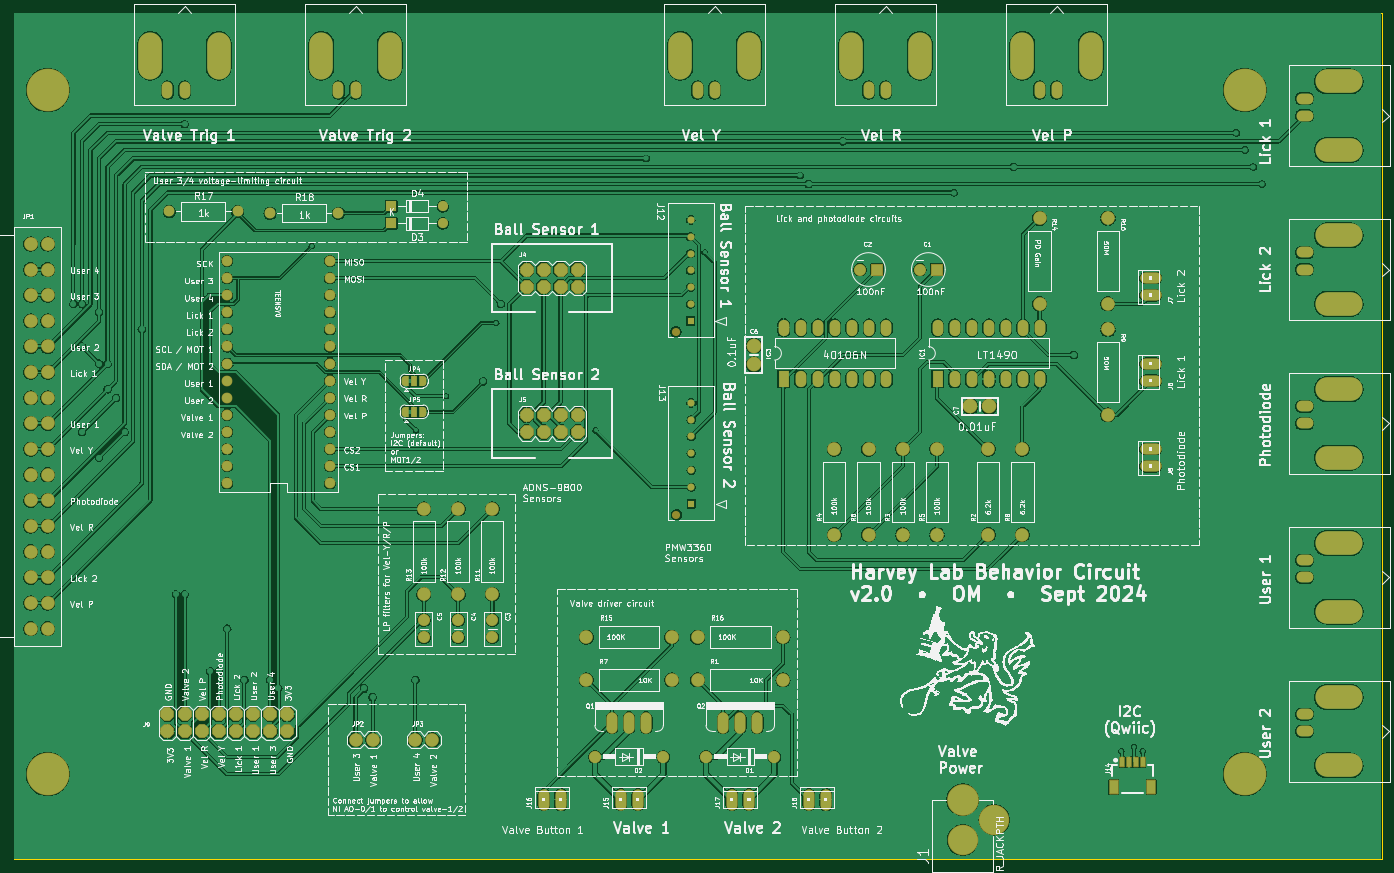
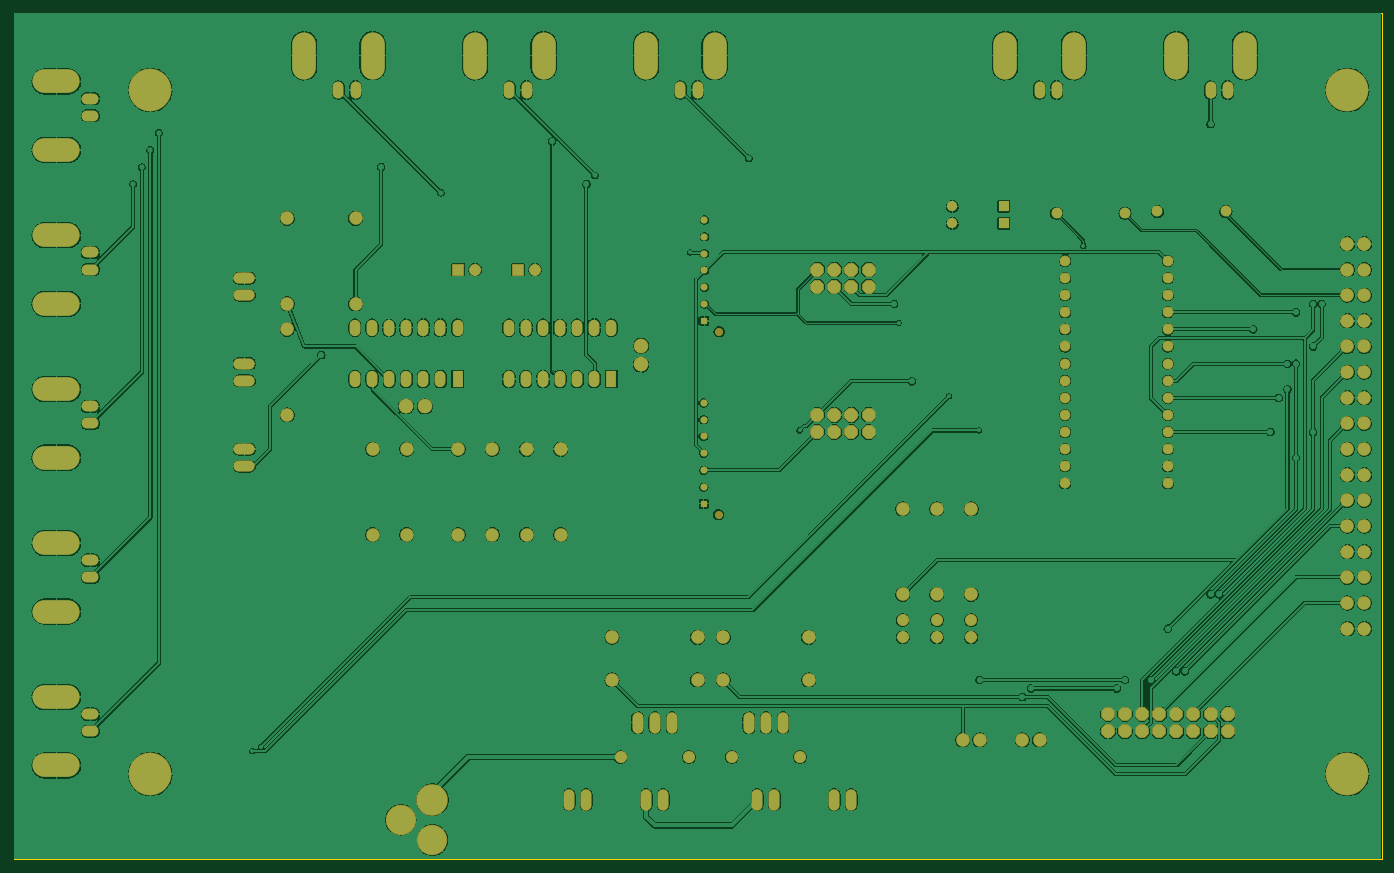
Circuit board: 9 layer files. Board 203.2 x 125.7 mm.
- bottom_copper: HarveyBehaviorPCB_v2-B_Cu.gbr (492445 bytes)
- bottom_mask: HarveyBehaviorPCB_v2-B_Mask.gbr (14555 bytes)
- paste: HarveyBehaviorPCB_v2-B_Paste.gbr (463 bytes)
- bottom_silk: HarveyBehaviorPCB_v2-B_Silkscreen.gbr (464 bytes)
- outline: HarveyBehaviorPCB_v2-Edge_Cuts.gbr (693 bytes)
- top_copper: HarveyBehaviorPCB_v2-F_Cu.gbr (502425 bytes)
- top_mask: HarveyBehaviorPCB_v2-F_Mask.gbr (14299 bytes)
- paste: HarveyBehaviorPCB_v2-F_Paste.gbr (2091 bytes)
- top_silk: HarveyBehaviorPCB_v2-F_Silkscreen.gbr (580661 bytes)

=== bottom_copper: HarveyBehaviorPCB_v2-B_Cu.gbr (492445 bytes, source omitted) ===
=== bottom_mask: HarveyBehaviorPCB_v2-B_Mask.gbr (14555 bytes, source omitted) ===
=== paste: HarveyBehaviorPCB_v2-B_Paste.gbr ===
%TF.GenerationSoftware,KiCad,Pcbnew,8.0.5*%
%TF.CreationDate,2024-10-01T14:45:49-04:00*%
%TF.ProjectId,HarveyBehaviorPCB_v2,48617276-6579-4426-9568-6176696f7250,rev?*%
%TF.SameCoordinates,Original*%
%TF.FileFunction,Paste,Bot*%
%TF.FilePolarity,Positive*%
%FSLAX46Y46*%
G04 Gerber Fmt 4.6, Leading zero omitted, Abs format (unit mm)*
G04 Created by KiCad (PCBNEW 8.0.5) date 2024-10-01 14:45:49*
%MOMM*%
%LPD*%
G01*
G04 APERTURE LIST*
G04 APERTURE END LIST*
M02*

=== bottom_silk: HarveyBehaviorPCB_v2-B_Silkscreen.gbr ===
%TF.GenerationSoftware,KiCad,Pcbnew,8.0.5*%
%TF.CreationDate,2024-10-01T14:45:49-04:00*%
%TF.ProjectId,HarveyBehaviorPCB_v2,48617276-6579-4426-9568-6176696f7250,rev?*%
%TF.SameCoordinates,Original*%
%TF.FileFunction,Legend,Bot*%
%TF.FilePolarity,Positive*%
%FSLAX46Y46*%
G04 Gerber Fmt 4.6, Leading zero omitted, Abs format (unit mm)*
G04 Created by KiCad (PCBNEW 8.0.5) date 2024-10-01 14:45:49*
%MOMM*%
%LPD*%
G01*
G04 APERTURE LIST*
G04 APERTURE END LIST*
M02*

=== outline: HarveyBehaviorPCB_v2-Edge_Cuts.gbr ===
%TF.GenerationSoftware,KiCad,Pcbnew,8.0.5*%
%TF.CreationDate,2024-10-01T14:45:49-04:00*%
%TF.ProjectId,HarveyBehaviorPCB_v2,48617276-6579-4426-9568-6176696f7250,rev?*%
%TF.SameCoordinates,Original*%
%TF.FileFunction,Profile,NP*%
%FSLAX46Y46*%
G04 Gerber Fmt 4.6, Leading zero omitted, Abs format (unit mm)*
G04 Created by KiCad (PCBNEW 8.0.5) date 2024-10-01 14:45:49*
%MOMM*%
%LPD*%
G01*
G04 APERTURE LIST*
%TA.AperFunction,Profile*%
%ADD10C,0.050000*%
%TD*%
G04 APERTURE END LIST*
D10*
X27686000Y-37338000D02*
X27686000Y-163068000D01*
X230886000Y-163068000D02*
X230886000Y-37338000D01*
X230886000Y-37338000D02*
X27686000Y-37338000D01*
X27686000Y-163068000D02*
X230886000Y-163068000D01*
M02*

=== top_copper: HarveyBehaviorPCB_v2-F_Cu.gbr (502425 bytes, source omitted) ===
=== top_mask: HarveyBehaviorPCB_v2-F_Mask.gbr (14299 bytes, source omitted) ===
=== paste: HarveyBehaviorPCB_v2-F_Paste.gbr ===
%TF.GenerationSoftware,KiCad,Pcbnew,8.0.5*%
%TF.CreationDate,2024-10-01T14:45:49-04:00*%
%TF.ProjectId,HarveyBehaviorPCB_v2,48617276-6579-4426-9568-6176696f7250,rev?*%
%TF.SameCoordinates,Original*%
%TF.FileFunction,Paste,Top*%
%TF.FilePolarity,Positive*%
%FSLAX46Y46*%
G04 Gerber Fmt 4.6, Leading zero omitted, Abs format (unit mm)*
G04 Created by KiCad (PCBNEW 8.0.5) date 2024-10-01 14:45:49*
%MOMM*%
%LPD*%
G01*
G04 APERTURE LIST*
%ADD10C,1.016000*%
%ADD11R,1.198880X1.998980*%
%ADD12R,0.599440X1.348740*%
G04 APERTURE END LIST*
D10*
%TO.C,J11*%
X208280000Y-149352000D02*
G75*
G02*
X209550000Y-148082000I2286005J-1016005D01*
G01*
X209550000Y-152654000D02*
G75*
G02*
X208280000Y-151384000I1016005J2286005D01*
G01*
X211582000Y-148082000D02*
G75*
G02*
X212852000Y-149352000I-1016005J-2286005D01*
G01*
X212852000Y-151384000D02*
G75*
G02*
X211582000Y-152654000I-2286005J1016005D01*
G01*
%TO.C,J2*%
X30480000Y-149352000D02*
G75*
G02*
X31750000Y-148082000I2286005J-1016005D01*
G01*
X31750000Y-152654000D02*
G75*
G02*
X30480000Y-151384000I1016005J2286005D01*
G01*
X33782000Y-148082000D02*
G75*
G02*
X35052000Y-149352000I-1016005J-2286005D01*
G01*
X35052000Y-151384000D02*
G75*
G02*
X33782000Y-152654000I-2286005J1016005D01*
G01*
%TO.C,J10*%
X208280000Y-47752000D02*
G75*
G02*
X209550000Y-46482000I2286005J-1016005D01*
G01*
X209550000Y-51054000D02*
G75*
G02*
X208280000Y-49784000I1016005J2286005D01*
G01*
X211582000Y-46482000D02*
G75*
G02*
X212852000Y-47752000I-1016005J-2286005D01*
G01*
X212852000Y-49784000D02*
G75*
G02*
X211582000Y-51054000I-2286005J1016005D01*
G01*
%TO.C,J3*%
X30480000Y-47752000D02*
G75*
G02*
X31750000Y-46482000I2286005J-1016005D01*
G01*
X31750000Y-51054000D02*
G75*
G02*
X30480000Y-49784000I1016005J2286005D01*
G01*
X33782000Y-46482000D02*
G75*
G02*
X35052000Y-47752000I-1016005J-2286005D01*
G01*
X35052000Y-49784000D02*
G75*
G02*
X33782000Y-51054000I-2286005J1016005D01*
G01*
%TD*%
D11*
%TO.C,J14*%
X191091820Y-152293955D03*
X196689980Y-152293955D03*
D12*
X195389500Y-148621115D03*
X194388740Y-148621115D03*
X193393060Y-148621115D03*
X192392300Y-148621115D03*
%TD*%
M02*

=== top_silk: HarveyBehaviorPCB_v2-F_Silkscreen.gbr (580661 bytes, source omitted) ===
